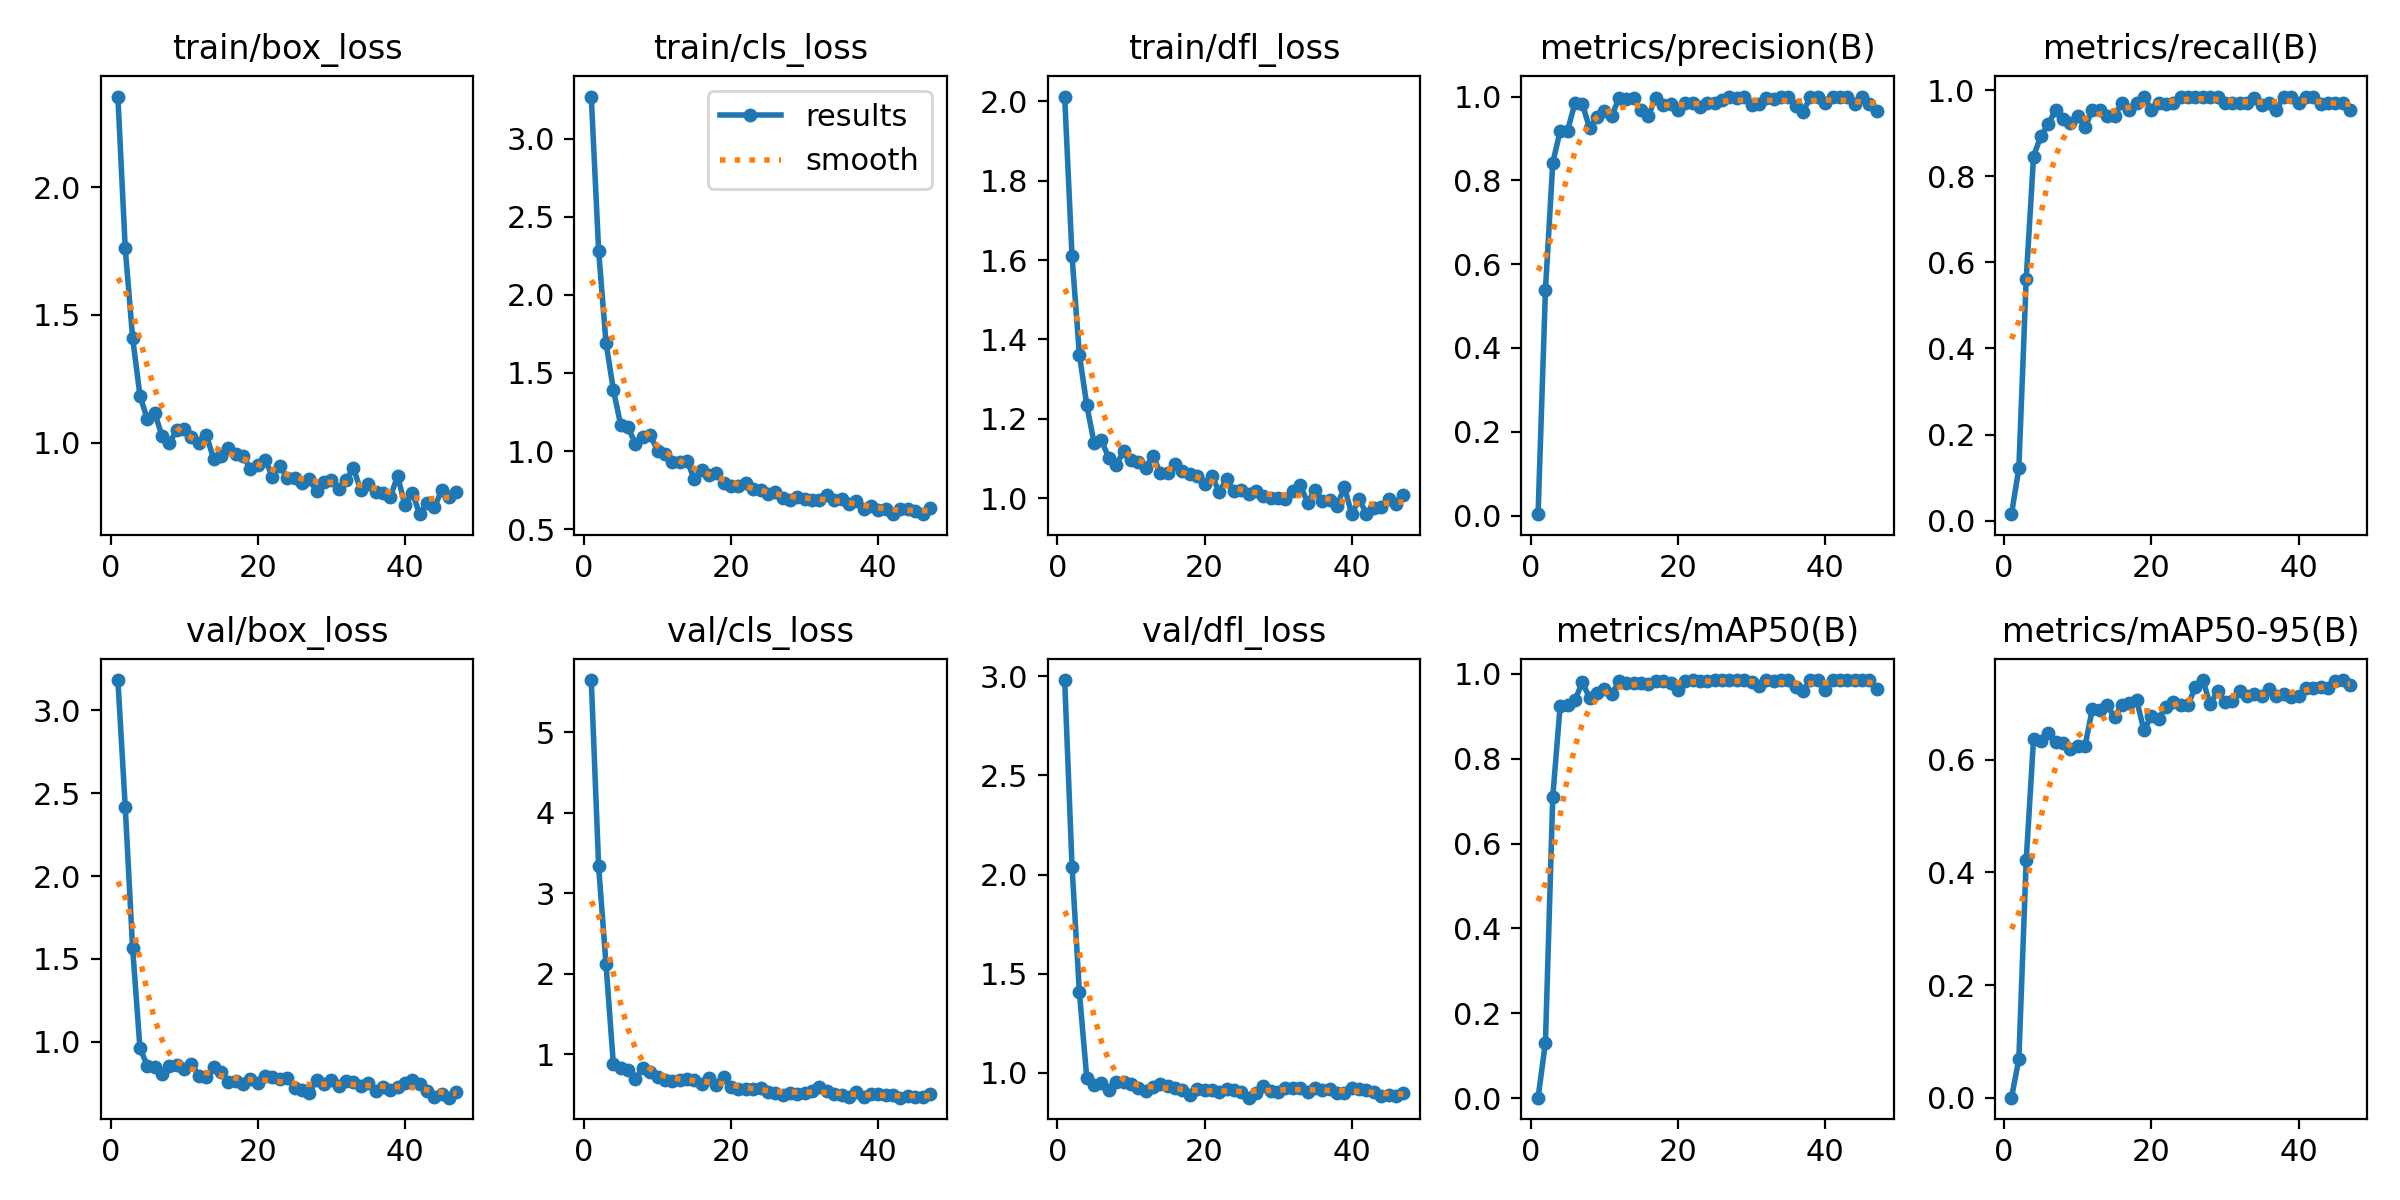

Data behind this chart, as committed beside it:
epoch, time, train/box_loss, train/cls_loss, train/dfl_loss, metrics/precision(B), metrics/recall(B), metrics/mAP50(B), metrics/mAP50-95(B), val/box_loss, val/cls_loss, val/dfl_loss, lr/pg0, lr/pg1, lr/pg2
1, 7.304, 2.355, 3.271, 2.012, 0.00332, 0.01515, 0.00113, 0.00033, 3.184, 5.646, 2.98, 0.0874, 0.0014, 0.0014
2, 13.13, 1.761, 2.282, 1.609, 0.5376, 0.1212, 0.1311, 0.06841, 2.418, 3.333, 2.04, 0.07386, 0.002864, 0.002864
3, 18.32, 1.412, 1.694, 1.362, 0.8424, 0.5606, 0.7109, 0.4217, 1.567, 2.121, 1.407, 0.06029, 0.004291, 0.004291
4, 25.51, 1.185, 1.392, 1.235, 0.9178, 0.8456, 0.9251, 0.6367, 0.96, 0.8793, 0.9754, 0.04668, 0.005681, 0.005681
5, 31.28, 1.092, 1.166, 1.139, 0.9183, 0.8939, 0.9264, 0.6327, 0.8553, 0.8305, 0.9406, 0.03303, 0.007034, 0.007034
6, 37.91, 1.117, 1.154, 1.145, 0.9838, 0.9201, 0.9374, 0.6468, 0.8489, 0.8104, 0.9514, 0.01935, 0.008349, 0.008349
7, 43.15, 1.026, 1.044, 1.101, 0.9829, 0.9546, 0.9799, 0.6312, 0.8057, 0.7008, 0.9133, 0.009258, 0.009258, 0.009258
8, 48.84, 0.9999, 1.092, 1.084, 0.9248, 0.9322, 0.9442, 0.6301, 0.8503, 0.8325, 0.9532, 0.009134, 0.009134, 0.009134
9, 55.09, 1.049, 1.103, 1.118, 0.9504, 0.9242, 0.955, 0.6186, 0.8574, 0.7816, 0.9546, 0.00901, 0.00901, 0.00901
10, 60.05, 1.054, 1.002, 1.095, 0.9644, 0.9394, 0.9645, 0.6247, 0.8318, 0.7165, 0.9421, 0.008886, 0.008886, 0.008886
11, 66.46, 1.022, 0.9804, 1.092, 0.9526, 0.9131, 0.9521, 0.6253, 0.8675, 0.6816, 0.9223, 0.008762, 0.008762, 0.008762
12, 71.55, 0.9983, 0.9323, 1.076, 0.9974, 0.9546, 0.9825, 0.6909, 0.7933, 0.6766, 0.9104, 0.008639, 0.008639, 0.008639
13, 76.47, 1.032, 0.9305, 1.107, 0.9951, 0.9546, 0.9786, 0.6891, 0.7861, 0.6865, 0.9295, 0.008515, 0.008515, 0.008515
14, 82.6, 0.9379, 0.9379, 1.063, 0.9969, 0.9394, 0.9787, 0.6967, 0.8466, 0.6943, 0.945, 0.008391, 0.008391, 0.008391
15, 87.85, 0.9497, 0.8205, 1.063, 0.9671, 0.9394, 0.9781, 0.6757, 0.8185, 0.6773, 0.9361, 0.008268, 0.008268, 0.008268
16, 93.88, 0.9805, 0.8805, 1.087, 0.9547, 0.9697, 0.9769, 0.6969, 0.7572, 0.6339, 0.922, 0.008144, 0.008144, 0.008144
17, 99.74, 0.9548, 0.8476, 1.069, 0.9976, 0.9546, 0.9826, 0.7013, 0.7598, 0.7127, 0.914, 0.00802, 0.00802, 0.00802
18, 105.2, 0.9486, 0.8605, 1.061, 0.981, 0.9697, 0.9826, 0.7063, 0.7428, 0.6153, 0.8875, 0.007896, 0.007896, 0.007896
19, 112.5, 0.8985, 0.7924, 1.055, 0.9831, 0.9849, 0.9789, 0.6521, 0.7769, 0.7186, 0.9175, 0.007772, 0.007772, 0.007772
20, 118, 0.9121, 0.7753, 1.034, 0.9681, 0.9546, 0.9619, 0.6782, 0.7524, 0.6011, 0.9122, 0.007649, 0.007649, 0.007649
21, 124.3, 0.9339, 0.7759, 1.055, 0.9846, 0.9695, 0.9828, 0.6725, 0.7898, 0.5772, 0.9132, 0.007525, 0.007525, 0.007525
22, 129.5, 0.8668, 0.7936, 1.016, 0.9846, 0.9687, 0.9848, 0.6945, 0.7849, 0.5749, 0.9032, 0.007401, 0.007401, 0.007401
23, 135, 0.9092, 0.7586, 1.048, 0.9746, 0.9697, 0.9838, 0.7031, 0.7731, 0.5713, 0.9191, 0.007278, 0.007278, 0.007278
24, 141.7, 0.8638, 0.7493, 1.018, 0.9848, 0.9837, 0.9831, 0.697, 0.7799, 0.5884, 0.9134, 0.007154, 0.007154, 0.007154
25, 146.6, 0.8615, 0.7233, 1.019, 0.9848, 0.9835, 0.9846, 0.6981, 0.7212, 0.5319, 0.9063, 0.00703, 0.00703, 0.00703
26, 153.6, 0.8438, 0.7353, 1.01, 0.9911, 0.9849, 0.9854, 0.7295, 0.7067, 0.5236, 0.8754, 0.006906, 0.006906, 0.006906
27, 158.6, 0.857, 0.6982, 1.019, 0.9983, 0.9849, 0.9853, 0.7416, 0.6874, 0.5004, 0.9012, 0.006783, 0.006783, 0.006783
28, 163.6, 0.8103, 0.6887, 1.004, 0.9974, 0.9849, 0.9853, 0.6985, 0.771, 0.5249, 0.935, 0.006659, 0.006659, 0.006659
29, 169.7, 0.8462, 0.7064, 0.9997, 0.9989, 0.9849, 0.9853, 0.7213, 0.7465, 0.5153, 0.908, 0.006535, 0.006535, 0.006535
30, 175.2, 0.8557, 0.6905, 1, 0.9801, 0.9697, 0.9805, 0.7019, 0.7656, 0.5252, 0.9059, 0.006411, 0.006411, 0.006411
31, 181.8, 0.8208, 0.6857, 0.9967, 0.9816, 0.9697, 0.9715, 0.7036, 0.7344, 0.5403, 0.9264, 0.006287, 0.006287, 0.006287
32, 187.4, 0.8536, 0.6886, 1.017, 0.9969, 0.9697, 0.985, 0.7224, 0.7614, 0.5959, 0.9219, 0.006164, 0.006164, 0.006164
33, 192.5, 0.9004, 0.7174, 1.034, 0.9939, 0.9697, 0.9837, 0.7124, 0.754, 0.5402, 0.9225, 0.00604, 0.00604, 0.00604
34, 198.6, 0.8134, 0.6859, 0.9883, 1, 0.9812, 0.9854, 0.7167, 0.7311, 0.5092, 0.906, 0.005916, 0.005916, 0.005916
35, 203.5, 0.8382, 0.6938, 1.022, 1, 0.9657, 0.9848, 0.714, 0.7484, 0.4939, 0.9219, 0.005792, 0.005792, 0.005792
36, 209.9, 0.8055, 0.6593, 0.9923, 0.9773, 0.9697, 0.9687, 0.7253, 0.7015, 0.4755, 0.9138, 0.005669, 0.005669, 0.005669
37, 215.2, 0.8033, 0.6823, 0.9942, 0.9638, 0.9546, 0.9592, 0.7135, 0.7243, 0.534, 0.9186, 0.005545, 0.005545, 0.005545
38, 220.6, 0.7858, 0.631, 0.9806, 0.999, 0.9849, 0.9854, 0.7172, 0.706, 0.4755, 0.8973, 0.005421, 0.005421, 0.005421
39, 226.7, 0.8702, 0.6461, 1.028, 0.999, 0.9849, 0.9854, 0.7122, 0.728, 0.5056, 0.9, 0.005298, 0.005298, 0.005298
40, 232.3, 0.7554, 0.6213, 0.9595, 0.9834, 0.9697, 0.9609, 0.7135, 0.7518, 0.5115, 0.9241, 0.005174, 0.005174, 0.005174
41, 238.7, 0.8051, 0.628, 0.9971, 1, 0.9835, 0.9854, 0.7276, 0.7694, 0.494, 0.9174, 0.00505, 0.00505, 0.00505
42, 244.4, 0.7204, 0.5967, 0.9605, 0.9985, 0.9849, 0.9855, 0.7278, 0.7425, 0.4932, 0.9158, 0.004926, 0.004926, 0.004926
43, 249, 0.7651, 0.6275, 0.9744, 1, 0.9682, 0.9852, 0.7298, 0.7034, 0.4635, 0.9024, 0.004803, 0.004803, 0.004803
44, 255.8, 0.7473, 0.6253, 0.977, 0.9822, 0.9697, 0.9845, 0.7283, 0.6654, 0.4801, 0.8853, 0.004679, 0.004679, 0.004679
45, 260.6, 0.8146, 0.6142, 0.9989, 0.9985, 0.9697, 0.9853, 0.7401, 0.6811, 0.4759, 0.8866, 0.004555, 0.004555, 0.004555
46, 267, 0.7893, 0.5953, 0.9849, 0.9817, 0.9697, 0.9848, 0.7416, 0.6614, 0.4758, 0.8824, 0.004431, 0.004431, 0.004431
47, 272.4, 0.8084, 0.6373, 1.007, 0.9661, 0.9546, 0.9647, 0.7323, 0.6969, 0.5134, 0.8984, 0.004307, 0.004307, 0.004307
